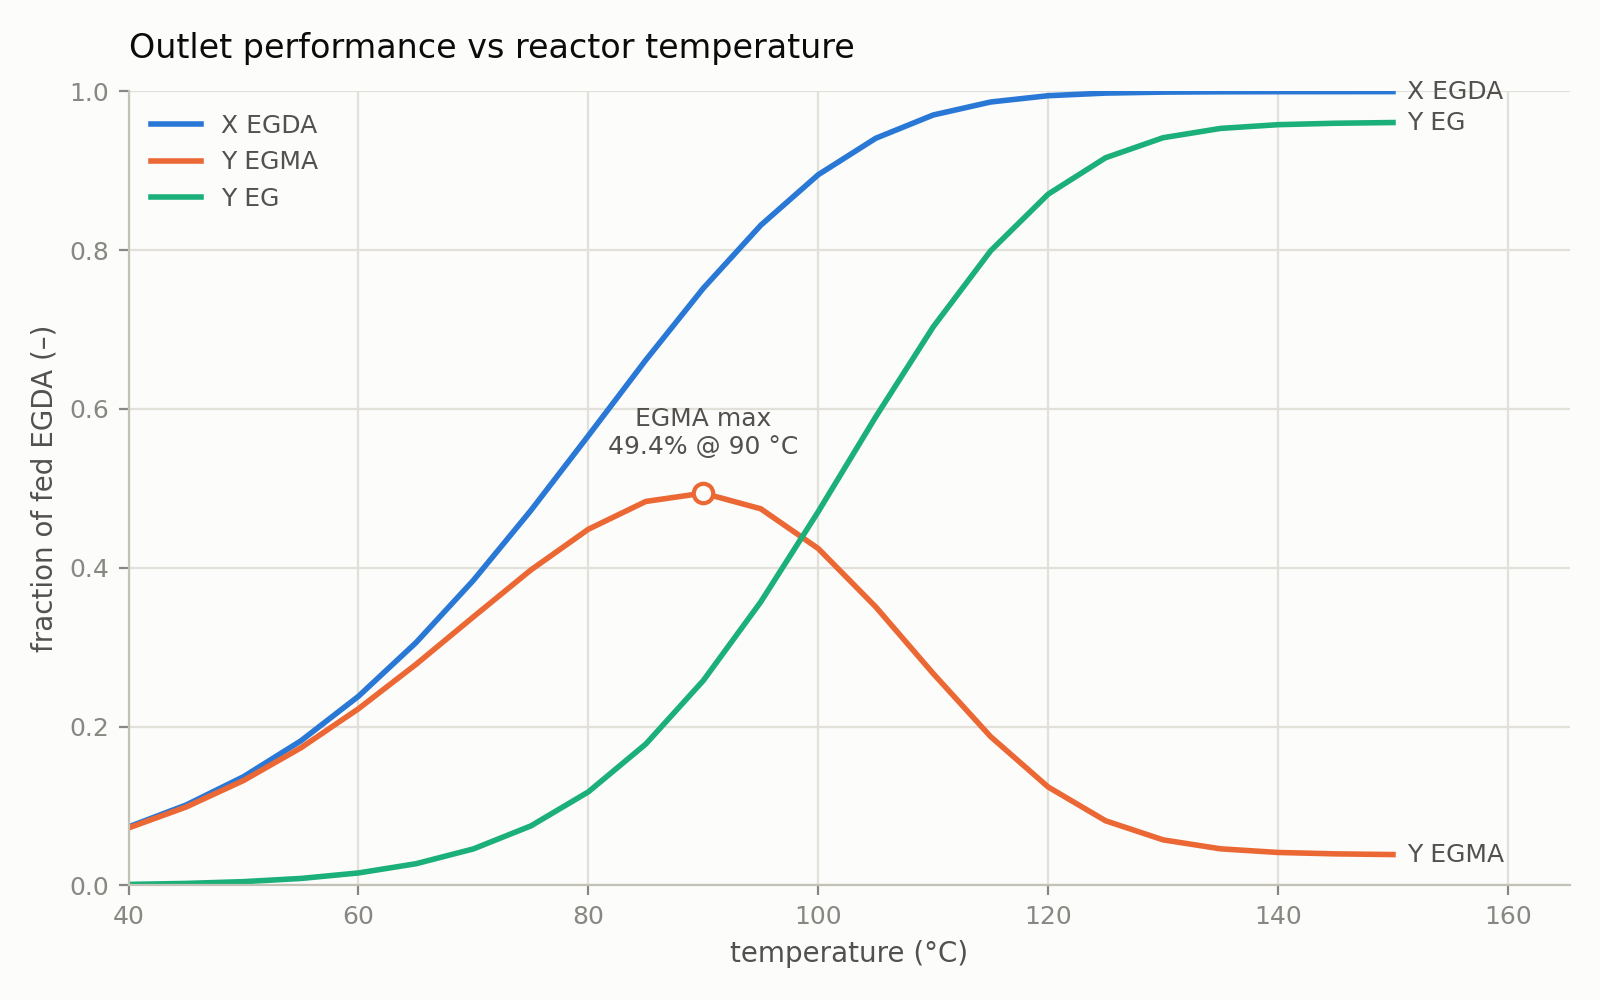

The file beside this chart, header and first rows:
T_C, X_EGDA, Y_EGMA, Y_EG
4.00000000e+01, 7.37355549e-02, 7.24245710e-02, 1.31098385e-03
4.50000000e+01, 1.01244698e-01, 9.87054871e-02, 2.53921040e-03
5.00000000e+01, 1.36908884e-01, 1.32117368e-01, 4.79151598e-03
5.50000000e+01, 1.82164090e-01, 1.73359990e-01, 8.80410048e-03
6.00000000e+01, 2.38203163e-01, 2.22465959e-01, 1.57372035e-02
6.50000000e+01, 3.05662485e-01, 2.78334717e-01, 2.73277679e-02
7.00000000e+01, 3.84229252e-01, 3.38212520e-01, 4.60167321e-02
7.50000000e+01, 4.72233842e-01, 3.97269357e-01, 7.49644855e-02
8.00000000e+01, 5.66357627e-01, 4.48537910e-01, 1.17819717e-01
8.50000000e+01, 6.61646605e-01, 4.83559958e-01, 1.78086648e-01
9.00000000e+01, 7.52023963e-01, 4.94019962e-01, 2.58004001e-01
9.50000000e+01, 8.31373409e-01, 4.74301619e-01, 3.57071790e-01
1.00000000e+02, 8.94991834e-01, 4.24255788e-01, 4.70736046e-01
1.05000000e+02, 9.40879759e-01, 3.50793449e-01, 5.90086310e-01
1.10000000e+02, 9.70202796e-01, 2.66847860e-01, 7.03354935e-01
1.15000000e+02, 9.86571116e-01, 1.87367337e-01, 7.99203779e-01
1.20000000e+02, 9.94478253e-01, 1.23995203e-01, 8.70483050e-01
1.25000000e+02, 9.97786552e-01, 8.14138926e-02, 9.16372660e-01
1.30000000e+02, 9.99005585e-01, 5.74186551e-02, 9.41586930e-01
1.35000000e+02, 9.99414101e-01, 4.61013354e-02, 9.53312765e-01
1.40000000e+02, 9.99544033e-01, 4.15325625e-02, 9.58011470e-01
1.45000000e+02, 9.99587129e-01, 3.97638434e-02, 9.59823286e-01
1.50000000e+02, 9.99606196e-01, 3.88940932e-02, 9.60712102e-01
